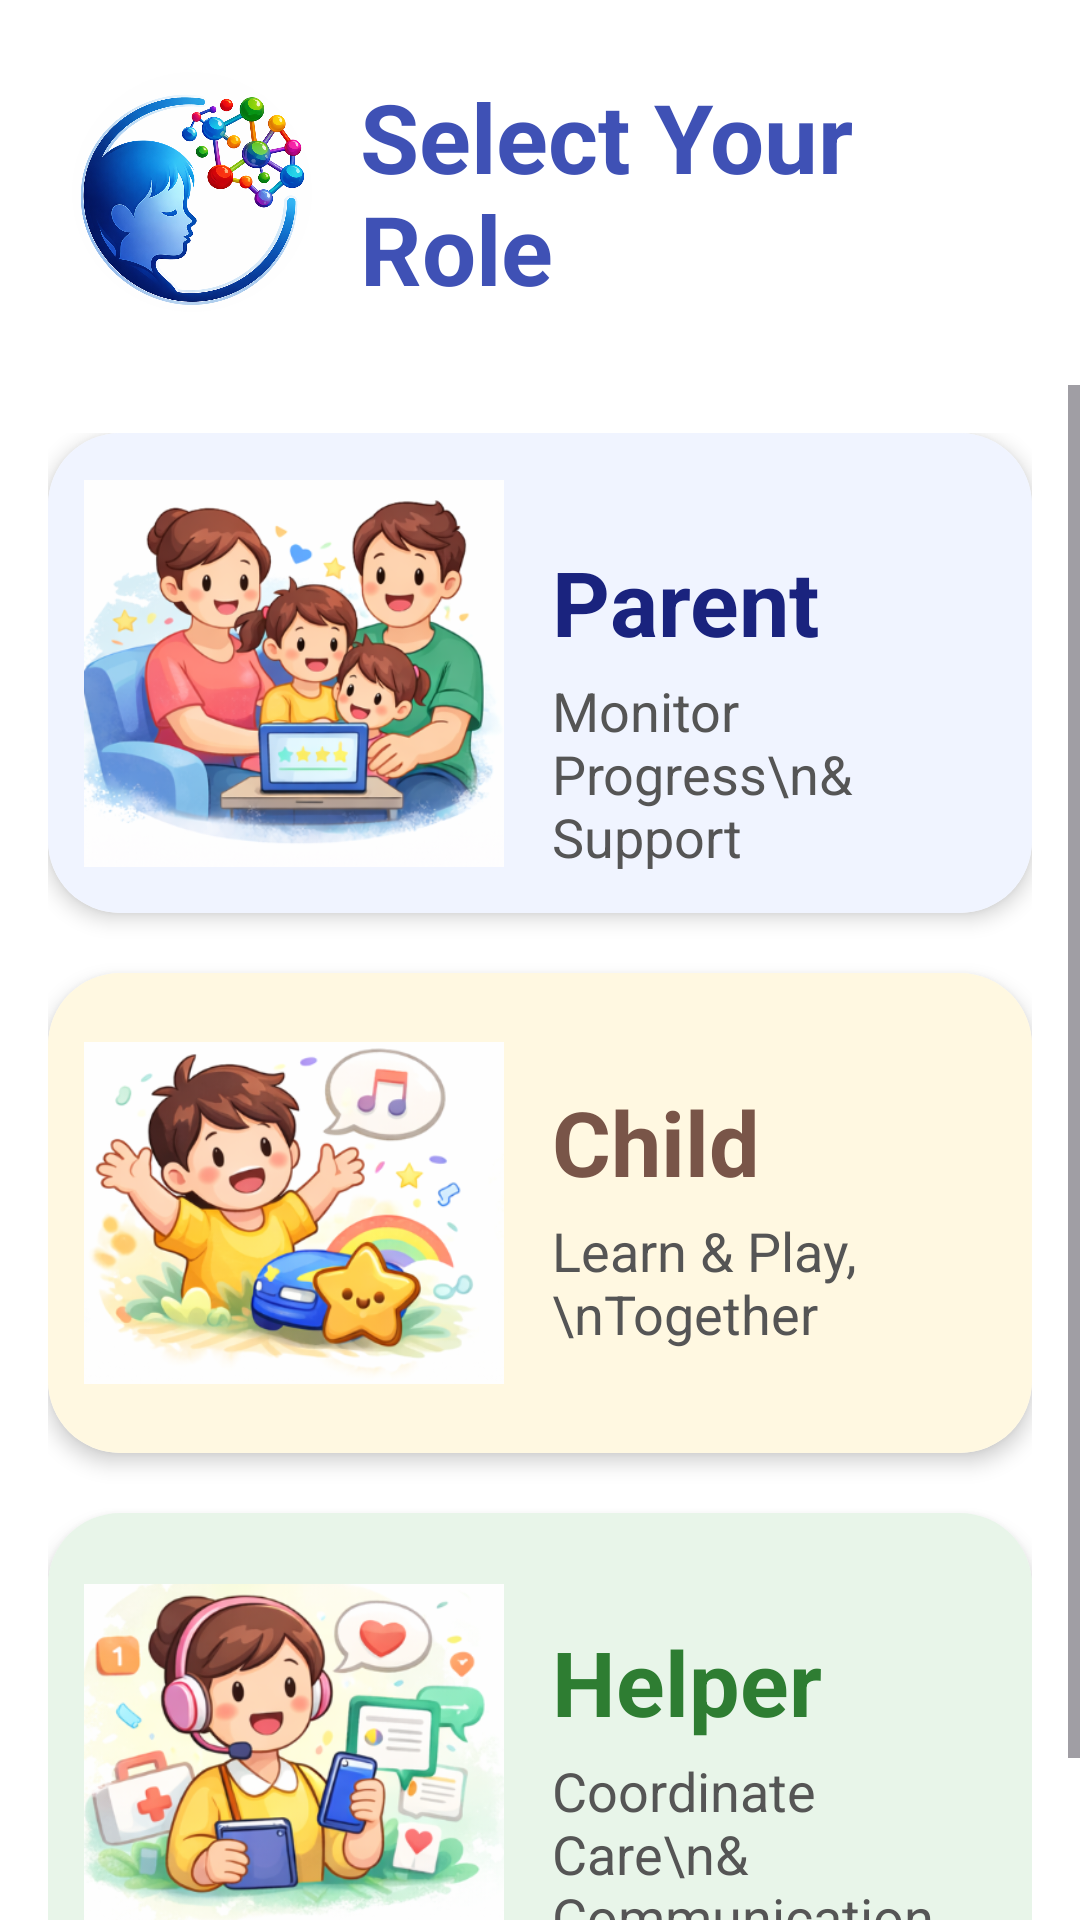

Android layout source for this screen:
<!-- AndroidManifest.xml: application theme Theme.AutiCare -->
<!-- res/layout/activity_user_selection.xml -->
<?xml version="1.0" encoding="utf-8"?>
<androidx.constraintlayout.widget.ConstraintLayout xmlns:android="http://schemas.android.com/apk/res/android"
    xmlns:app="http://schemas.android.com/apk/res-auto"
    xmlns:tools="http://schemas.android.com/tools"
    android:layout_width="match_parent"
    android:layout_height="match_parent"
    android:background="#FFFFFF">

    
    <LinearLayout
        android:id="@+id/header_layout"
        android:layout_width="match_parent"
        android:layout_height="wrap_content"
        android:gravity="center_vertical"
        android:orientation="horizontal"
        android:padding="24dp"
        app:layout_constraintTop_toTopOf="parent">

        <ImageView
            android:id="@+id/logo_icon"
            android:layout_width="80dp"
            android:layout_height="80dp"
            android:src="@drawable/app_logo" />

        <TextView
            android:id="@+id/select_role_title"
            android:layout_width="wrap_content"
            android:layout_height="wrap_content"
            android:layout_marginStart="16dp"
            android:text="Select Your Role"
            android:textColor="#3F51B5"
            android:textSize="32sp"
            android:textStyle="bold" />
    </LinearLayout>

    <ScrollView
        android:layout_width="match_parent"
        android:layout_height="0dp"
        app:layout_constraintBottom_toBottomOf="parent"
        app:layout_constraintTop_toBottomOf="@id/header_layout">

        <LinearLayout
            android:layout_width="match_parent"
            android:layout_height="wrap_content"
            android:orientation="vertical"
            android:padding="16dp">

            
            <androidx.cardview.widget.CardView
                android:id="@+id/btnParent"
                android:layout_width="match_parent"
                android:layout_height="160dp"
                android:layout_marginBottom="20dp"
                app:cardCornerRadius="24dp"
                app:cardElevation="4dp">

                <androidx.constraintlayout.widget.ConstraintLayout
                    android:layout_width="match_parent"
                    android:layout_height="match_parent"
                    android:background="#F0F4FF"
                    android:padding="12dp">

                    <ImageView
                        android:id="@+id/iv_parent_illustration"
                        android:layout_width="140dp"
                        android:layout_height="match_parent"
                        android:scaleType="centerInside"
                        android:src="@drawable/ic_parent_role"
                        app:layout_constraintBottom_toBottomOf="parent"
                        app:layout_constraintStart_toStartOf="parent"
                        app:layout_constraintTop_toTopOf="parent" />

                    <TextView
                        android:id="@+id/tv_parent_title"
                        android:layout_width="0dp"
                        android:layout_height="wrap_content"
                        android:layout_marginStart="16dp"
                        android:layout_marginTop="24dp"
                        android:text="Parent"
                        android:textColor="#1A237E"
                        android:textSize="30sp"
                        android:textStyle="bold"
                        app:layout_constraintEnd_toEndOf="parent"
                        app:layout_constraintStart_toEndOf="@id/iv_parent_illustration"
                        app:layout_constraintTop_toTopOf="parent" />

                    <TextView
                        android:id="@+id/tv_parent_desc"
                        android:layout_width="0dp"
                        android:layout_height="wrap_content"
                        android:layout_marginStart="16dp"
                        android:layout_marginTop="4dp"
                        android:text="Monitor Progress\n&amp; Support"
                        android:textColor="#555555"
                        android:textSize="18sp"
                        app:layout_constraintEnd_toEndOf="parent"
                        app:layout_constraintStart_toEndOf="@id/iv_parent_illustration"
                        app:layout_constraintTop_toBottomOf="@id/tv_parent_title" />

                </androidx.constraintlayout.widget.ConstraintLayout>
            </androidx.cardview.widget.CardView>

            
            <androidx.cardview.widget.CardView
                android:id="@+id/btnChild"
                android:layout_width="match_parent"
                android:layout_height="160dp"
                android:layout_marginBottom="20dp"
                app:cardCornerRadius="24dp"
                app:cardElevation="4dp">

                <androidx.constraintlayout.widget.ConstraintLayout
                    android:layout_width="match_parent"
                    android:layout_height="match_parent"
                    android:background="#FFF8E1"
                    android:padding="12dp">

                    <ImageView
                        android:id="@+id/iv_child_illustration"
                        android:layout_width="140dp"
                        android:layout_height="match_parent"
                        android:scaleType="centerInside"
                        android:src="@drawable/ic_child_smiley"
                        app:layout_constraintBottom_toBottomOf="parent"
                        app:layout_constraintStart_toStartOf="parent"
                        app:layout_constraintTop_toTopOf="parent" />

                    <TextView
                        android:id="@+id/tv_child_title"
                        android:layout_width="0dp"
                        android:layout_height="wrap_content"
                        android:layout_marginStart="16dp"
                        android:layout_marginTop="24dp"
                        android:text="Child"
                        android:textColor="#795548"
                        android:textSize="30sp"
                        android:textStyle="bold"
                        app:layout_constraintEnd_toEndOf="parent"
                        app:layout_constraintStart_toEndOf="@id/iv_child_illustration"
                        app:layout_constraintTop_toTopOf="parent" />

                    <TextView
                        android:id="@+id/tv_child_desc"
                        android:layout_width="0dp"
                        android:layout_height="wrap_content"
                        android:layout_marginStart="16dp"
                        android:layout_marginTop="4dp"
                        android:text="Learn &amp; Play,\nTogether"
                        android:textColor="#555555"
                        android:textSize="18sp"
                        app:layout_constraintEnd_toEndOf="parent"
                        app:layout_constraintStart_toEndOf="@id/iv_child_illustration"
                        app:layout_constraintTop_toBottomOf="@id/tv_child_title" />

                </androidx.constraintlayout.widget.ConstraintLayout>
            </androidx.cardview.widget.CardView>

            
            <androidx.cardview.widget.CardView
                android:id="@+id/btnHelper"
                android:layout_width="match_parent"
                android:layout_height="160dp"
                android:layout_marginBottom="20dp"
                app:cardCornerRadius="24dp"
                app:cardElevation="4dp">

                <androidx.constraintlayout.widget.ConstraintLayout
                    android:layout_width="match_parent"
                    android:layout_height="match_parent"
                    android:background="#E8F5E9"
                    android:padding="12dp">

                    <ImageView
                        android:id="@+id/iv_helper_illustration"
                        android:layout_width="140dp"
                        android:layout_height="match_parent"
                        android:scaleType="centerInside"
                        android:src="@drawable/ic_helper_role"
                        app:layout_constraintBottom_toBottomOf="parent"
                        app:layout_constraintStart_toStartOf="parent"
                        app:layout_constraintTop_toTopOf="parent" />

                    <TextView
                        android:id="@+id/tv_helper_title"
                        android:layout_width="0dp"
                        android:layout_height="wrap_content"
                        android:layout_marginStart="16dp"
                        android:layout_marginTop="24dp"
                        android:text="Helper"
                        android:textColor="#2E7D32"
                        android:textSize="30sp"
                        android:textStyle="bold"
                        app:layout_constraintEnd_toEndOf="parent"
                        app:layout_constraintStart_toEndOf="@id/iv_helper_illustration"
                        app:layout_constraintTop_toTopOf="parent" />

                    <TextView
                        android:id="@+id/tv_helper_desc"
                        android:layout_width="0dp"
                        android:layout_height="wrap_content"
                        android:layout_marginStart="16dp"
                        android:layout_marginTop="4dp"
                        android:text="Coordinate Care\n&amp; Communication"
                        android:textColor="#555555"
                        android:textSize="18sp"
                        app:layout_constraintEnd_toEndOf="parent"
                        app:layout_constraintStart_toEndOf="@id/iv_helper_illustration"
                        app:layout_constraintTop_toBottomOf="@id/tv_helper_title" />

                </androidx.constraintlayout.widget.ConstraintLayout>
            </androidx.cardview.widget.CardView>

        </LinearLayout>
    </ScrollView>

</androidx.constraintlayout.widget.ConstraintLayout>
<!-- resources referenced by this layout -->
<resources>
  <!-- drawable app_logo: png bitmap (drawable, 707394 bytes) -->
  <!-- drawable ic_child_smiley: png bitmap (drawable, 138123 bytes) -->
  <!-- drawable ic_helper_role: png bitmap (drawable, 167798 bytes) -->
  <!-- drawable ic_parent_role: png bitmap (drawable, 195558 bytes) -->
  <style name="Theme.AutiCare" parent="Theme.Material3.Light.NoActionBar">
          
          <item name="colorPrimary">@color/colorPrimary</item>
          <item name="colorPrimaryVariant">@color/colorPrimaryDark</item>
          <item name="colorOnPrimary">@color/white</item>
  
          
          <item name="colorSecondary">@color/teal_200</item>
          <item name="colorOnSecondary">@color/black</item>
  
          
          <item name="android:statusBarColor">#1A1A1A</item>
          
          
          <item name="android:windowBackground">@color/dashboard_bg</item>
      </style>
  <color name="colorPrimary">#673AB7</color>
  <color name="colorPrimaryDark">#512DA8</color>
  <color name="white">#FFFFFF</color>
  <color name="teal_200">#03DAC5</color>
  <color name="black">#000000</color>
  <color name="dashboard_bg">#F0F7FF</color>
</resources>
